Run: headless pygame with SDL's dummy video driver; simulated clock (each Clock.tick advances the game by its frame time, no real sleeping); random seed 0; keys injected as events and as key.get_pressed() state; mouse plan: one left click at the window centre at the start of phase 2, then a move to the lower-right quarter at the start of phase 3.
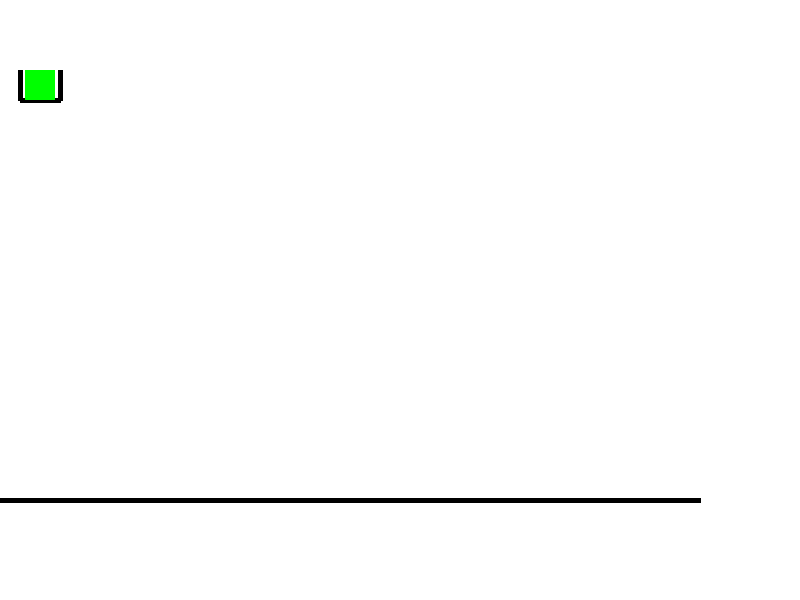
Frame 1 of 4 · flips 1–60 · no input
Frame 2 of 4 · flips 61–180 · clicked the window centre · tapped SPACE, RETURN · held RIGHT (→), D · screen unchanged from frame 1, image omitted
Frame 3 of 4 · flips 181–300 · moved the mouse to the lower-right quarter · held DOWN (↓), S · screen unchanged from frame 2, image omitted
Frame 4 of 4 · flips 301–420 · held LEFT (←), A, UP (↑), W · screen unchanged from frame 3, image omitted

The pygame program that drew these frames:


import pygame as pg
import sys

pg.init()


def krenta():
    for kv in kv_list:
        if kv[1] < 700:
            kv[1] += 1

        if dragging == False:
            collision = kv.collidelistall(coll_check)
            if len(collision) > 0:
                kv[1] -= 1





width, height = 800, 600

clock = pg.time.Clock()
screen = pg.display.set_mode((width, height))
pg.display.set_caption("collidey")
def_font = pg.font.get_default_font()

black = (0, 0, 0)
green = (0, 255, 0)

dragging = False

kv_test = pg.Rect(25, 70, 30, 30)
linija = pg.Rect(0, 498, 700, 1)
kibiras1 = pg.Rect(20, 70, 2, 30)
kibiras2 = pg.Rect(57, 70, 2, 30)
kibiras3 = pg.Rect(20, 100, 40, 1)

coll_check = linija, kibiras1, kibiras2, kibiras3

kv_list = []

while True:

    for event in pg.event.get():
        if event.type == pg.QUIT:
            pg.quit()
            sys.exit()

        if event.type == pg.MOUSEBUTTONUP:
            # print("msbuttonup")
            kv_list.append(kv_test)
            if dragging:
                dragging = False


        if event.type == pg.MOUSEBUTTONDOWN:
            # print("msbuttndown")
            mouse_pos = pg.mouse.get_pos()
            if kv_test.collidepoint(mouse_pos):
                dragging = True

        elif event.type == pg.MOUSEMOTION:
            # print("msmotion")
            mouse_pos = pg.mouse.get_pos()
            if dragging:
                kv_test.center = mouse_pos


    clock.tick(50)

    screen.fill((255, 255, 255))



    pg.draw.line(screen, black, (20, 70), (20, 100), 5)
    pg.draw.line(screen, black, (60, 70), (60, 100), 5)
    pg.draw.line(screen, black, (20, 100), (60, 100), 5)
    pg.draw.line(screen, black, (0, 500), (700, 500), 5)

    if len(kv_list) < 1:
        pg.draw.rect(screen, green, kv_test)

    if len(kv_list) >= 1 and dragging == False:
        kv_test = pg.Rect(25, 70, 30, 30)

        pg.draw.rect(screen, green, kv_test)


    for kv in kv_list:
        pg.draw.rect(screen, green, kv)


    # pg.draw.rect(screen, green, kibiras3)
    # pg.draw.rect(screen, (255, 255, 255), linija)


    if dragging == False:
        krenta()


    pg.display.flip()
